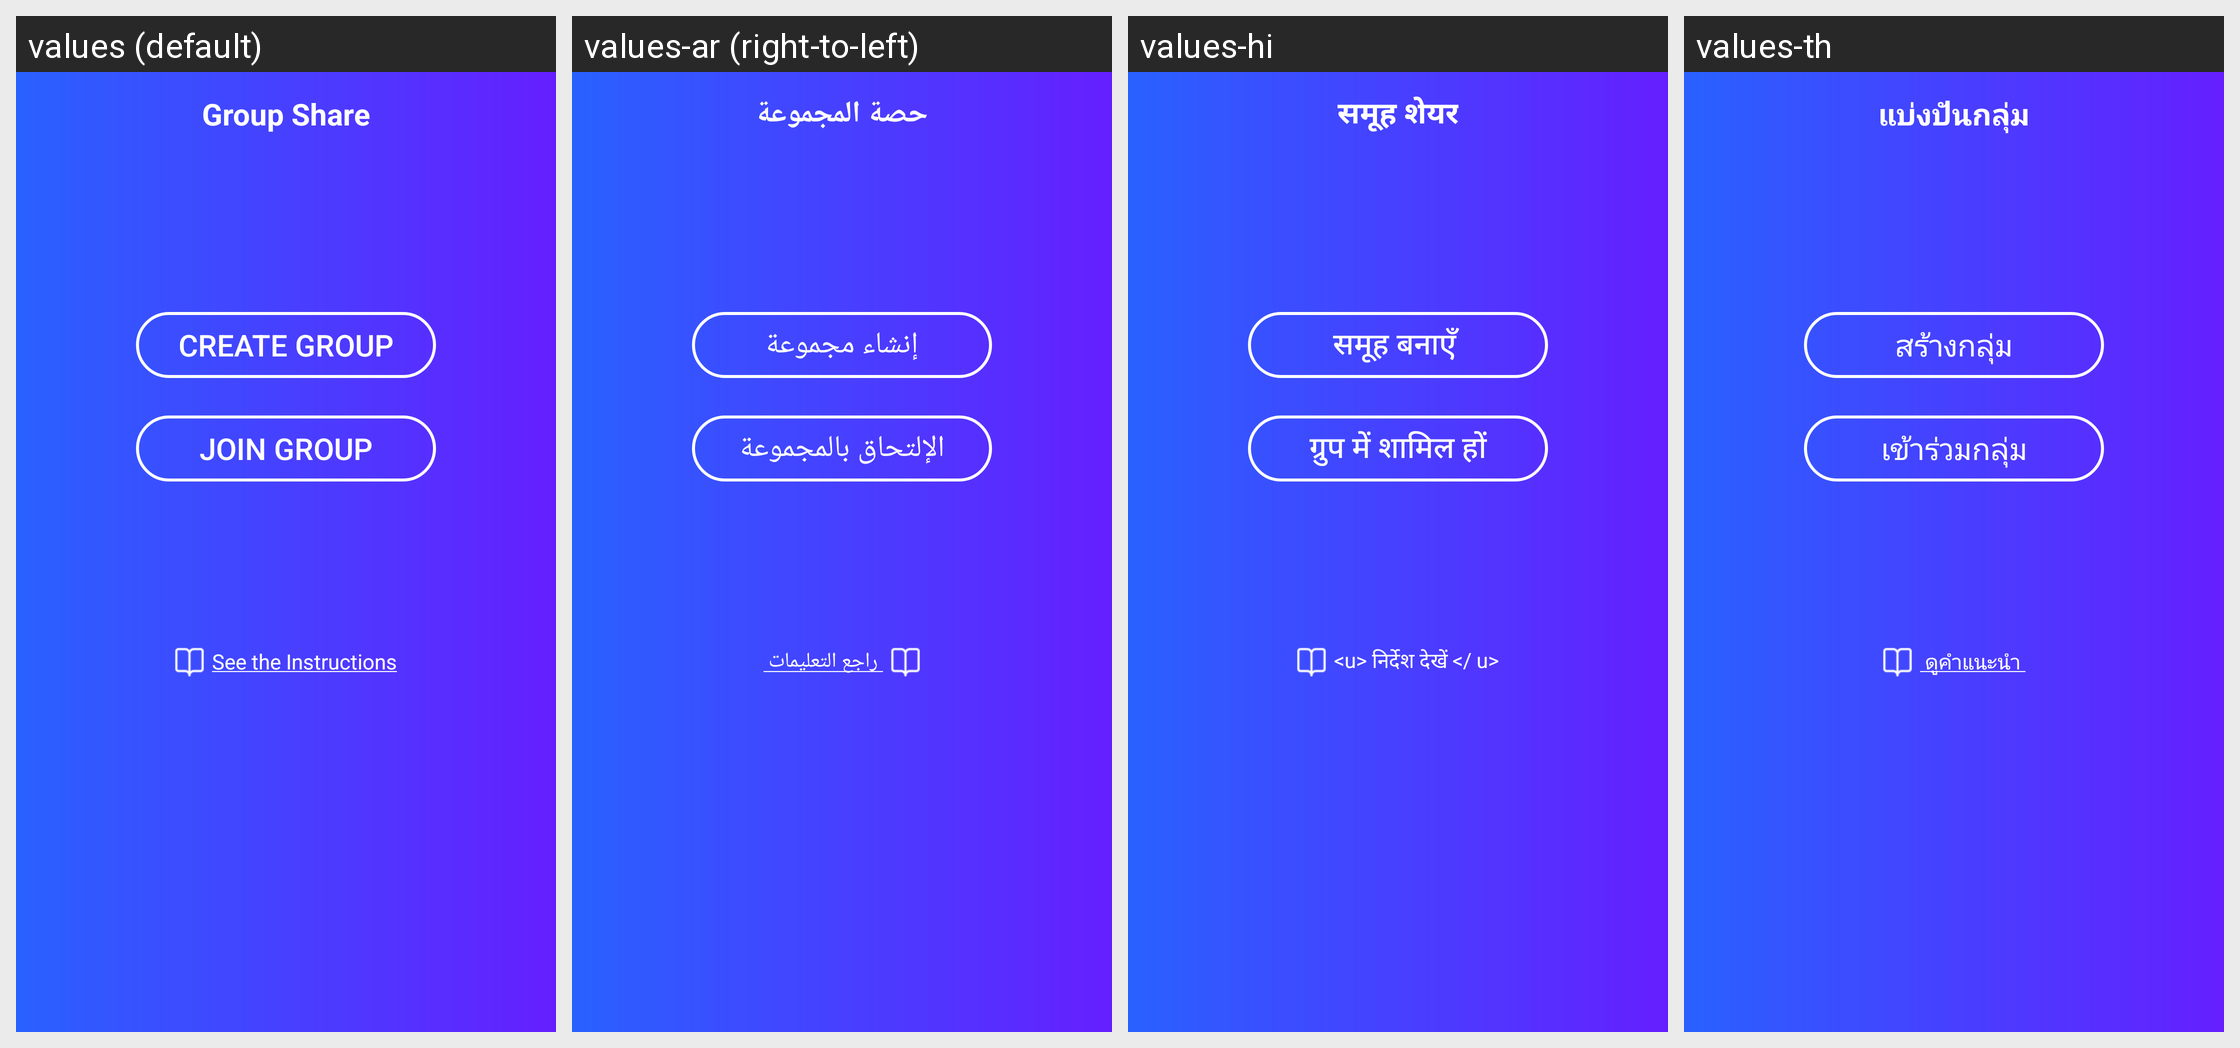

Translations of the strings shown on this Android screen, per locale in the grid:
Android screen res/layout/activity_main.xml rendered under 4 locales, left to right: values (default), values-ar (right-to-left), values-hi, values-th. Device: Nexus 5 (rendered at 1080×1920; each locale shown at half size, 540×960, under a caption strip naming it); theme AppTheme.
Other locales in the repository, not shown: values-de, values-es, values-pt, values-ru, values-vi.
Strings drawn on this screen, with the default value and each locale's value (text and hints the layout hard-codes, and strings that could not be matched under every locale, appear in the picture but are not listed):

main_btn_create
  values: CREATE GROUP
  values-ar: إنشاء مجموعة
  values-hi: समूह बनाएँ 
  values-th: สร้างกลุ่ม

main_btn_join
  values: JOIN GROUP
  values-ar: الإلتحاق بالمجموعة
  values-hi: ग्रुप में शामिल हों
  values-th: เข้าร่วมกลุ่ม

Instructions
  values: See the Instructions
  values-ar:  راجع التعليمات 
  values-hi: <u> निर्देश देखें </ u>
  values-th:  ดูคำแนะนำ 

group_share
  values: Group Share
  values-ar: حصة المجموعة
  values-hi: समूह शेयर
  values-th: แบ่งปันกลุ่ม
